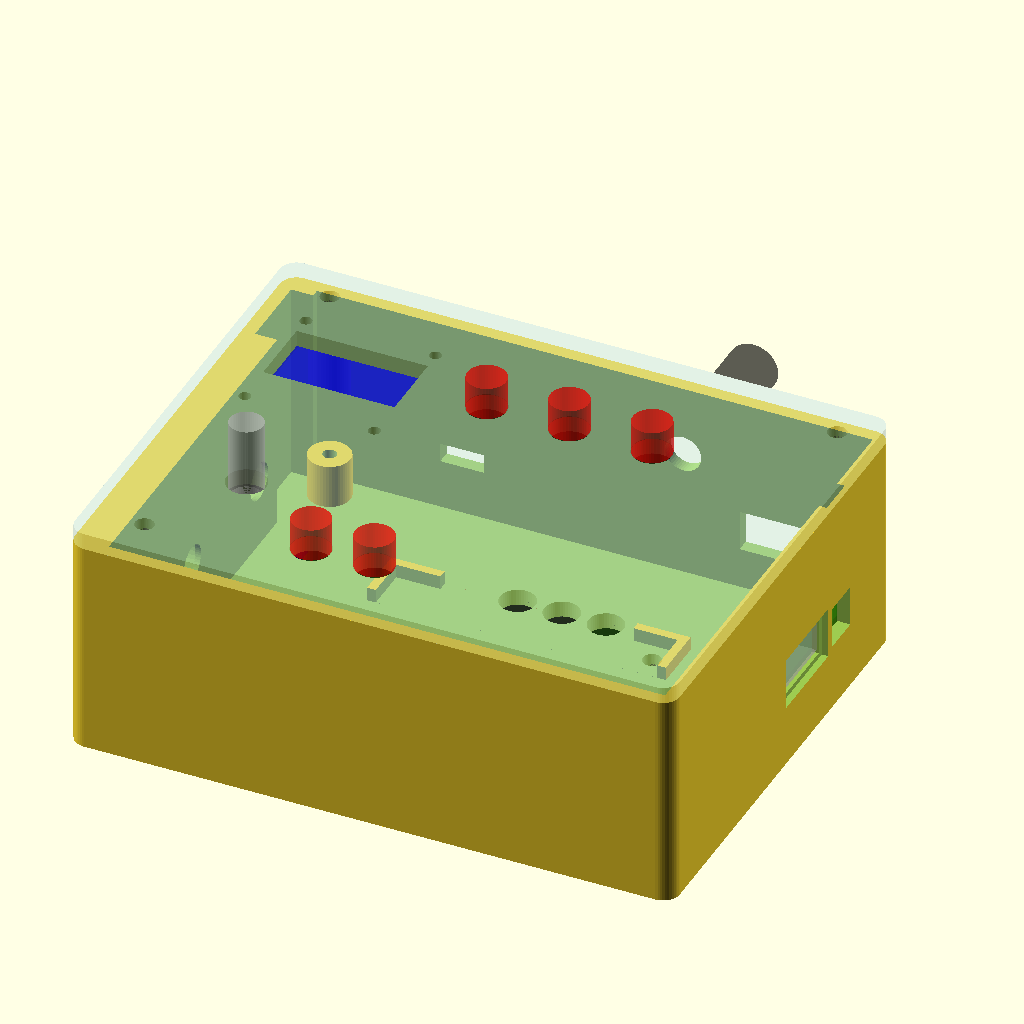
Cell 1: rendered with the file's own defaults.
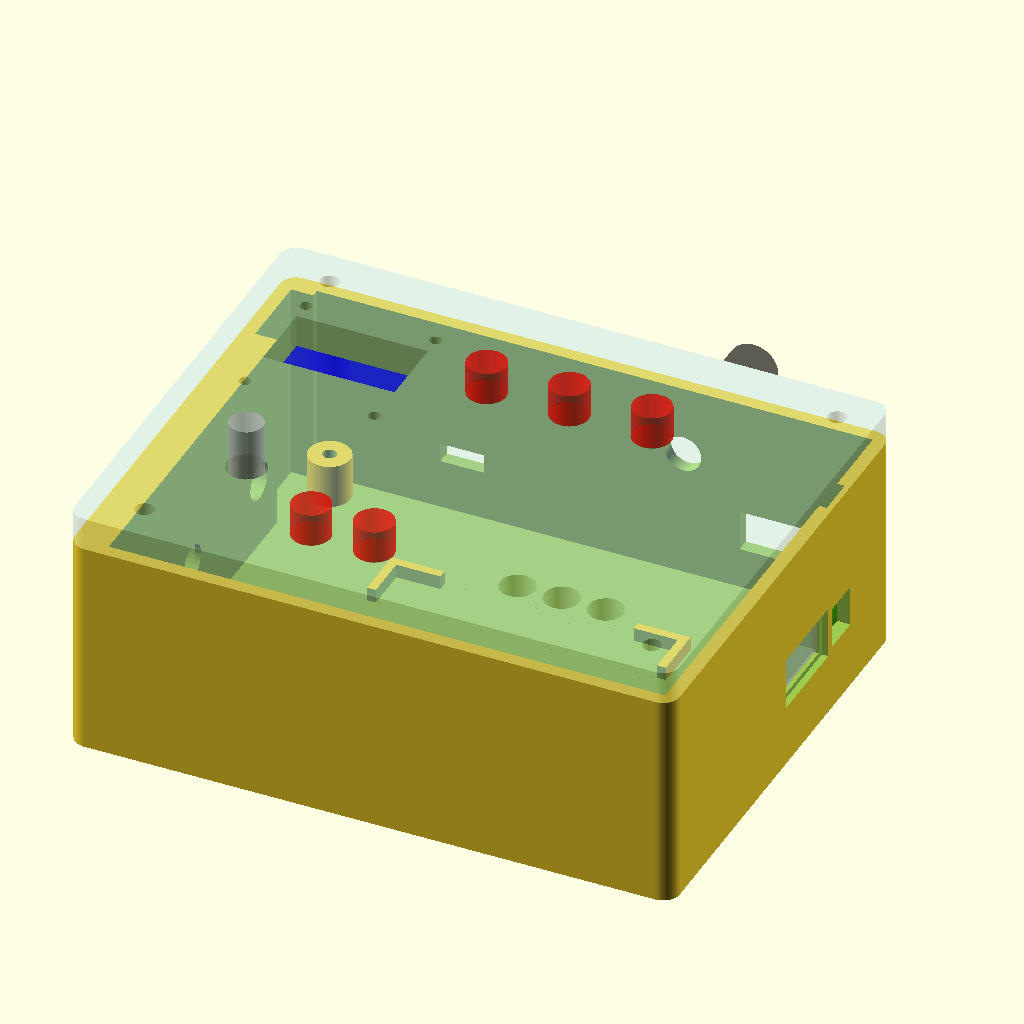
Cell 2 — acrylic_t set to 6, the other parameters unchanged.
The same orthographic view direction (rotation 55°, 0°, 25°; colour scheme Cornfield) for every cell, with the view re-fitted per cell, so scale and position can differ between cells.
Source of the model, hardware/bridge/enclosure/cw_bridge_enclosure.scad:
// =============================================================================
//  CW Bridge rev 2.1 PCB enclosure — two-part screw-together box.
//
//  * Base tray: the 100 x 80 mm cw_bridge PCB sits on four corner posts with
//    the 1S LiPo cell underneath it. Side-wall openings for USB-C (rear),
//    power slide switch (rear), SMA antenna bulkhead (rear), USB-A host port
//    (right), a window to reach the RUN/FLASH slide switch SW3
//    (right) and the two 3.5 mm TRS jacks (left). A small gutter beside the
//    rear-left corner lets the battery lead come up from under the board to
//    the J10 header.
//  * Lid: carries the front-panel parts — 0.96" I2C OLED on four M2 bosses,
//    KY-040 encoder, 3x 12 mm panel buttons (BTN1-3) + 2 small ones (RESET, BOOT), 3x 5 mm
//    LED holders.
//    Four spacer tubes hang from the lid onto the PCB's corner holes.
//  * Fasteners: 4x M3 from BELOW. Each screw goes up through a counterbore in
//    the floor, the post, the PCB mounting hole, and threads into the lid
//    tube. One set of screws clamps both the PCB and the lid.
//
//  Coordinates: X = PCB left -> right  (KiCad x - 50)
//               Y = PCB front -> rear  (130 - KiCad y)
//               Z = up, 0 at the underside of the base; PCB top = board_z.
//  (0,0) is the PCB's front-left corner. Positions below are taken from
//  hardware/bridge/cw_bridge.kicad_pcb (rev 2.1, 2026-09-28) and the
//  connector datasheets / KiCad STEP models. Panel-part dimensions are
//  typical values — see README.md "Verify before printing".
//
//  Set `part`, press F6 (render), then export STL.
// =============================================================================

/* [What to render] */
part = "assembly";   // "base" | "lid" | "spacers" | "assembly" (assembly = fit check only, don't print)
// "acrylic": laser-cut 3 mm top (make_lid_panel.py -> lid_panel.svg/.xcs), four
//            printed spacer tubes, M3 screws from the TOP into the floor posts.
// "printed": the 3D-printed lid with integral tubes, M3 screws from BELOW.
lid_style = "acrylic";
acrylic_t = 3.0;     // sheet thickness
$fn = 48;

/* [Shell] */
wall      = 2.4;     // side wall thickness
floor_t   = 3.0;     // base floor (must hold the screw-head counterbore)
lid_t     = 2.4;     // lid plate thickness
corner_r  = 3.0;     // outer vertical-edge radius
fit       = 0.4;     // gap between PCB edge and cavity wall, each side
standoff  = 8.0;     // floor top -> PCB underside (the battery lives here)
top_clear = 27.0;    // PCB top -> lid underside (tallest lid part + tallest board part under it)
lip_h     = 3.0;     // lid alignment lip, depth into the cavity
lip_t     = 1.2;     // lip thickness
lip_fit   = 0.3;     // lip clearance to the cavity wall

/* [PCB] */
pcb_l = 100;  pcb_w = 80;  pcb_t = 1.6;
hole_in = 4;         // H1..H4 are 4 mm in from each corner
holes = [[hole_in, hole_in], [pcb_l - hole_in, hole_in],
         [hole_in, pcb_w - hole_in], [pcb_l - hole_in, pcb_w - hole_in]];

/* [Fasteners] */
post_d   = 7.5;      // floor post under each PCB hole
screw_d  = 3.4;      // M3 clearance through floor, post and PCB
head_d   = 6.5;      // screw-head counterbore on the underside
head_h   = 2.2;
tube_d   = 7.0;      // lid spacer tube (lands on the PCB corner)
thread_d = 2.5;      // 2.5 = M3 self-tapping; 4.0 = M3 heat-set insert, in the floor posts.
                     // Both tops screw down from above into the posts, so one base fits either.
thread_h = 9.0;
oled_m2_d = 2.2;     // M2 clearance in the acrylic for the OLED screws

/* [Battery - EEMB 1100 mAh 603449-class pouch, flat under the PCB] */
bat_l    = 49;  bat_w = 34;  bat_t = 6.0;   // measure yours
bat_clr  = 1.0;      // pocket clearance per side
bat_x    = 25;  bat_y = 24;                 // pocket origin (clear of all THT pins)
frame_h  = 2.5;      // retaining corner height
frame_t  = 1.6;
frame_leg = 8;
gutter_w  = 4.0;     // lead gutter beside the rear-left corner (left wall)
gutter_y0 = 65;  gutter_y1 = 79;

/* [Rear wall ports (Y = rear)] */
usbc_x     = 83.0;   // J9 centre (KiCad x 133)
usbc_port  = [13.5, 7.5];   // plug-overmold opening, centred 1.65 mm above the PCB
usbc_zc    = 1.65;
sw2_x      = 26.0;   // SW2 PCM12 power switch (KiCad x 76), actuator at the board edge
sw2_slot   = [8.0, 3.5];    // slot, bottom 0.5 mm below the PCB top
sma_x      = 66.0;   // SMA bulkhead for the U.FL pigtail
sma_d      = 6.6;    // 1/4-36 bulkhead thread
sma_z      = 14.0;   // hole centre above the PCB top

/* [Right wall port (X = right)] */
usba_y     = 49.7;   // J1 centre (KiCad y 80.3); shell is 1.2 mm proud of the PCB edge
usba_inner = [14.2, 8.0];   // receptacle shell opening, from 0.5 mm below the PCB top
usba_outer = [16.5, 9.5];   // plug-overmold opening, centred 3.3 mm above the PCB
usba_zc    = 3.3;
usba_step  = 1.2;    // wall thickness kept at the receptacle-size opening

/* [Left wall ports - CUI SJ1-3515N TRS jacks] */
trs_y      = [58.0, 32.0];  // J8 AUDIO IN (KiCad y 72), J7 AUDIO OUT (KiCad y 98)
trs_zc     = 3.0;    // plug axis above the PCB (datasheet)
trs_bush_d = 6.8;    // bushing is 6.0, protrudes 1.3 mm past the PCB edge
trs_plug_d = 11.0;   // plug overmold bore through the rest of the wall
trs_step   = 1.0;

/* [Lid - OLED 0.96" 128x64 I2C module] */
oled_c      = [15.15, 56.14]; // module centre (from the hand-edited lid_panel.xs saved 2026-10-14 08:35)
oled_pcb    = [27.5, 27.8]; // module PCB (X, Y); pin header on the +Y (rear) edge (vendor drawing)
oled_holes  = [23.5, 23.8]; // Ø2.0 holes, 2.0 mm in from each edge (vendor drawing)
oled_boss_d = 4.0;
oled_boss_h = 2.0;          // glass/frame thickness above the module PCB — VERIFY
oled_pilot  = 1.6;          // M2 self-tap
oled_win    = [23.8, 13.0]; // window = visible area 23.74 x 12.86 (active 21.74 x 10.86)
oled_win_dy = 2.1;          // active-area centre is 11.8 mm from the pin edge, PCB centre 13.9 -> 2.1 toward the pins

/* [Lid - KY-040 encoder module] */
// Module-local frame (u, v) centred on the shaft: u across the 19 mm width toward the
// mounting-hole edge, v along the 26 mm length. Geometry from a KY-040 panel footprint
// (CrashOverride85/zc95: 3 mm holes, 13.85 pitch, 8 mm beside the shaft); sellers list a
// 13.75 pitch. MEASURE your module and hold it against a test print before the real one.
enc_c      = [14.06, 22.07];  // shaft centre (from lid_panel.xs)
enc_hole_d = 7.2;             // M7 bushing
enc_rot    = 0;               // module rotation about the shaft, deg: 0 = holes toward +X
enc_pcb    = [19, 26];        // module PCB (u, v)
enc_pcb_c  = [1.45, -0.35];   // PCB centre relative to the shaft (u, v)
enc_holes  = [[8.0, -6.75], [8.0, 7.1]];   // mounting holes (u, v), Ø3 in the module PCB
enc_body   = [11.8, 12.6];    // EC11 metal body footprint (u, v), kept clear of the columns
enc_body_clr = 0.3;
enc_columns = true;           // screw columns on the printed lid
enc_stand  = 6.5;             // MEASURE: module PCB top -> bushing shoulder (EC11 body height).
                              // Column length; the shoulder then seats against the lid underside.
enc_col_d  = 5.0;
enc_col_pilot = 2.1;          // 2.1 = M2.5 self-tapping (module holes are Ø3); 1.6 for M2

/* [Lid - panel buttons: GTIWUNG / PBS-110 7 mm momentary, pre-wired] */
btn_pos = [[40.74, 58.25], [55.74, 58.25], [70.74, 58.25],   // BTN1 BTN2 BTN3 (rear row)
           [31.73, 9.32], [43.21, 9.32]];                    // RESET BOOT (front)
btn_ds  = [7.2, 7.2, 7.2, 7.2, 7.2];   // hole per button, same order (7 mm switch, 1/4" thread)
btn_body_d = 9.5;           // widest part below the panel (nut / body) — assembly ghost only
btn_depth  = 19.0;          // MEASURE: lid underside -> bottom of the solder lugs + heatshrink

/* [Lid - 5 mm LED holders: PWR BT USB] */
led_d   = 6.4;              // VERIFY: clip-style holders ~6.4, bezel-style ~8.0
led_pos = [[68.84, 10.02], [76.84, 10.02], [84.84, 10.02]];   // PWR BT USB (front right)

/* [Right wall - SW3 RUN/FLASH access notch] */
sw3_c       = [97.3, 63];   // KiCad (147.3, 67); body 3.6 x 9, actuator slides along Y
sw3_notch_w = 7.0;          // window width; kept narrow so a web remains next to the USB-A plug pocket
sw3_notch_h = 7.5;          // window from 0.5 mm below the PCB top to 7 mm above it (actuator top ~5.5);
                            // poke the actuator from the side with a pick/fingernail
sw3_skin    = 1.0;          // wall left above the window: thinned from the inside up to the rim
                            // so the actuator clears it while the board goes in
sw3_slot_on = false;        // legacy 4 x 11 lid slot above SW3 (16 mm above the actuator)
sw3_slot    = [4.0, 11.0];

// ============================ derived ========================================
board_z = floor_t + standoff + pcb_t;   // PCB top face
cav_top = board_z + top_clear;          // lid underside = top of the base walls
ox0 = -fit - gutter_w - wall;  ox1 = pcb_l + fit + wall;
oy0 = -fit - wall;             oy1 = pcb_w + fit + wall;
out_l = ox1 - ox0;  out_w = oy1 - oy0;
lid_thk = (lid_style == "acrylic") ? acrylic_t : lid_t;
total_h = cav_top + lid_thk;
echo(str("Outer size: ", out_l, " x ", out_w, " x ", total_h, " mm"));

bx0 = bat_x - bat_clr;  by0 = bat_y - bat_clr;
bx1 = bat_x + bat_l + bat_clr;  by1 = bat_y + bat_w + bat_clr;

module rrect(l, w, h, r) {
    hull() for (x = [r, l - r], y = [r, w - r]) translate([x, y, 0]) cylinder(h = h, r = r);
}
module shell(h) translate([ox0, oy0, 0]) rrect(out_l, out_w, h, corner_r);

module cav2d() translate([-fit, -fit]) square([pcb_l + 2 * fit, pcb_w + 2 * fit]);

module cavity(z0, h) {
    translate([-fit, -fit, z0]) cube([pcb_l + 2 * fit, pcb_w + 2 * fit, h]);
    translate([-fit - gutter_w, gutter_y0, z0]) cube([gutter_w + 0.01, gutter_y1 - gutter_y0, h]);
}

// --- wall cutters (all cut from the outside face inward by `depth`) ---------
module rear_cut(cx, w, h, z0, depth = wall + 1)
    translate([cx - w / 2, oy1 - depth, z0]) cube([w, depth + 0.5, h]);
module rear_hole(cx, d, zc, depth = wall + 1)
    translate([cx, oy1 - depth, zc]) rotate([-90, 0, 0]) cylinder(d = d, h = depth + 0.5);
module right_cut(cy, w, h, z0, depth = wall + 1)
    translate([ox1 - depth, cy - w / 2, z0]) cube([depth + 0.5, w, h]);
module left_hole(cy, d, zc, depth = wall + gutter_w + 1)
    translate([ox0 - 0.5, cy, zc]) rotate([0, 90, 0]) cylinder(d = d, h = depth + 0.5);

module ports() {
    // USB-C J9: single plug-size opening (the plug must reach the receptacle through the wall)
    rear_cut(usbc_x, usbc_port[0], usbc_port[1], board_z + usbc_zc - usbc_port[1] / 2);
    // SW2 power switch slot
    rear_cut(sw2_x, sw2_slot[0], sw2_slot[1], board_z - 0.5);
    // SMA bulkhead
    rear_hole(sma_x, sma_d, board_z + sma_z);
    // USB-A J1: receptacle-size opening through the whole wall, plug-size pocket from outside
    right_cut(usba_y, usba_inner[0], usba_inner[1], board_z - 0.5);
    right_cut(usba_y, usba_outer[0], usba_outer[1], board_z + usba_zc - usba_outer[1] / 2, wall - usba_step);
    // SW3 RUN/FLASH: side window at actuator height
    right_cut(sw3_c[1], sw3_notch_w, sw3_notch_h, board_z - 0.5);
    translate([pcb_l + fit - 0.01, sw3_c[1] - sw3_notch_w / 2, board_z - 0.5])
        cube([wall - sw3_skin + 0.01, sw3_notch_w, cav_top - board_z + 1.5]);
    // TRS jacks: bushing-size hole through, plug-size bore from outside
    for (y = trs_y) {
        left_hole(y, trs_bush_d, board_z + trs_zc);
        left_hole(y, trs_plug_d, board_z + trs_zc, wall + gutter_w - trs_step);
    }
}

module battery_frame() difference() {
    translate([bx0 - frame_t, by0 - frame_t, floor_t - 0.01])
        cube([bx1 - bx0 + 2 * frame_t, by1 - by0 + 2 * frame_t, frame_h]);
    translate([bx0, by0, floor_t - 1]) cube([bx1 - bx0, by1 - by0, frame_h + 2]);
    translate([bx0 + frame_leg, by0 - frame_t - 1, floor_t - 1])
        cube([bx1 - bx0 - 2 * frame_leg, by1 - by0 + 2 * frame_t + 2, frame_h + 2]);
    translate([bx0 - frame_t - 1, by0 + frame_leg, floor_t - 1])
        cube([bx1 - bx0 + 2 * frame_t + 2, by1 - by0 - 2 * frame_leg, frame_h + 2]);
}

// ================================ BASE ======================================
module base() {
    difference() {
        union() {
            difference() { shell(cav_top); cavity(floor_t, cav_top); }
            for (p = holes) translate([p[0], p[1], 0]) cylinder(d = post_d, h = floor_t + standoff);
            battery_frame();
        }
        for (p = holes)   // screws come from the top (either lid): blind thread in the post
            translate([p[0], p[1], floor_t + standoff - thread_h]) cylinder(d = thread_d, h = thread_h + 1);
        ports();
    }
}

// ================================ LID =======================================
function oled_hole_pts() = [for (sx = [-1, 1], sy = [-1, 1])
    [oled_c[0] + sx * oled_holes[0] / 2, oled_c[1] + sy * oled_holes[1] / 2]];

function enc_pt(p) = [enc_c[0] + p[0] * cos(enc_rot) - p[1] * sin(enc_rot),
                     enc_c[1] + p[0] * sin(enc_rot) + p[1] * cos(enc_rot)];

module enc_body_keepout(z0, h)   // EC11 body + clearance, in place
    translate([enc_c[0], enc_c[1], z0]) rotate(enc_rot)
        translate([-enc_body[0] / 2 - enc_body_clr, -enc_body[1] / 2 - enc_body_clr, 0])
            cube([enc_body[0] + 2 * enc_body_clr, enc_body[1] + 2 * enc_body_clr, h]);

module panel_cutouts(cut_z, cut_h) {   // shared by the printed lid and the acrylic plate
    translate([oled_c[0] - oled_win[0] / 2, oled_c[1] + oled_win_dy - oled_win[1] / 2, cut_z])
        cube([oled_win[0], oled_win[1], cut_h]);
    translate([enc_c[0], enc_c[1], cut_z]) cylinder(d = enc_hole_d, h = cut_h);
    for (i = [0 : len(btn_pos) - 1]) translate([btn_pos[i][0], btn_pos[i][1], cut_z]) cylinder(d = btn_ds[i], h = cut_h);
    for (p = led_pos) translate([p[0], p[1], cut_z]) cylinder(d = led_d, h = cut_h);
    if (sw3_slot_on)
        translate([sw3_c[0] - sw3_slot[0] / 2, sw3_c[1] - sw3_slot[1] / 2, cut_z]) cube([sw3_slot[0], sw3_slot[1], cut_h]);
}

module acrylic_lid() {   // the laser-cut sheet, in place (geometry mirrors make_lid_panel.py)
    difference() {
        translate([ox0, oy0, cav_top]) rrect(out_l, out_w, acrylic_t, corner_r);
        panel_cutouts(cav_top - 1, acrylic_t + 2);
        for (p = holes) translate([p[0], p[1], cav_top - 1]) cylinder(d = screw_d, h = acrylic_t + 2);
        for (h = oled_hole_pts()) translate([h[0], h[1], cav_top - 1]) cylinder(d = oled_m2_d, h = acrylic_t + 2);
    }
}

module spacer() difference() { cylinder(d = tube_d, h = top_clear); translate([0, 0, -1]) cylinder(d = screw_d, h = top_clear + 2); }
module spacers() for (i = [0 : 3]) translate([i * (tube_d + 4), 0, 0]) spacer();   // 4x, print standing up

module lid() {   // the 3D-printed lid, modelled in place, sitting on the base
    cut_z = cav_top - lip_h - 1;
    cut_h = lip_h + lid_t + 2;
    difference() {
        union() {
            translate([ox0, oy0, cav_top]) rrect(out_l, out_w, lid_t, corner_r);
            translate([0, 0, cav_top - lip_h]) linear_extrude(lip_h + 0.01) difference() {
                offset(delta = -lip_fit) cav2d();
                offset(delta = -lip_fit - lip_t) cav2d();
            }
            for (p = holes) translate([p[0], p[1], board_z]) cylinder(d = tube_d, h = top_clear + 0.01);
            for (h = oled_hole_pts()) translate([h[0], h[1], cav_top - oled_boss_h]) cylinder(d = oled_boss_d, h = oled_boss_h + 0.01);
            if (enc_columns) for (q = enc_holes) let (h = enc_pt(q))
                translate([h[0], h[1], cav_top - enc_stand]) cylinder(d = enc_col_d, h = enc_stand + 0.01);
        }
        // M3 from the top: through the plate and tube, the PCB, into the base post
        for (p = holes) translate([p[0], p[1], board_z - 1]) cylinder(d = screw_d, h = top_clear + lid_t + 2);
        panel_cutouts(cut_z, cut_h);
        if (enc_columns) {
            enc_body_keepout(cav_top - enc_stand - 1, enc_stand + 0.99);   // trim the columns off the EC11 body
            for (q = enc_holes) let (h = enc_pt(q))
                translate([h[0], h[1], cav_top - enc_stand - 0.01]) cylinder(d = enc_col_pilot, h = enc_stand + 1);
        }
        for (h = oled_hole_pts()) translate([h[0], h[1], cav_top - oled_boss_h - 0.01])
            cylinder(d = oled_pilot, h = oled_boss_h + 1.4);
    }
}

// ============================ ghosts (assembly only) =========================
module box(x0, y0, x1, y1, z0, h, c = "gray") color(c, 0.45) translate([x0, y0, z0]) cube([x1 - x0, y1 - y0, h]);

module ghosts() {
    bz = board_z;
    color("green", 0.35) translate([0, 0, bz - pcb_t]) cube([pcb_l, pcb_w, pcb_t]);
    box(78.5, 72.8, 87.5, 80.2, bz, 3.3, "silver");            // J9 USB-C
    box(86.0, 42.5, 101.2, 56.9, bz, 7.0, "silver");           // J1 USB-A
    for (y = trs_y) {                                          // J7/J8 TRS
        box(2.3, y - 5.75, 16.2, y + 5.75, bz, 6.0, "black");
        color("silver", 0.5) translate([-1.3, y, bz + trs_zc]) rotate([0, 90, 0]) cylinder(d = 6, h = 3.6);
    }
    box(22.65, 73.85, 29.35, 78.0, bz, 1.5, "black");          // SW2
    box(95.5, 58.5, 99.1, 67.5, bz, 5.5, "black");             // SW3
    box(46, 34.4, 64, 53.6, bz, 3.2, "dimgray");               // U4 WROOM
    box(42.5, 70.5, 47.5, 75.5, bz, 4, "dimgray");             // L2
    box(54.5, 23.5, 59.5, 28.5, bz, 4, "dimgray");             // L3
    // JST PH housings (6 mm) + mated plug/wire allowance to 10 mm
    for (b = [[9.64, 70.2, 15.95, 75.1],  [7.64, 15.2, 19.95, 20.1],  [89.2, 16.05, 94.1, 26.36],
              [85.2, 4.05, 90.1, 14.36],  [25.64, 3.2, 31.95, 8.1],   [35.64, 3.2, 41.95, 8.1],
              [45.64, 3.2, 51.95, 8.1],   [55.64, 3.2, 61.95, 8.1],   [65.64, 3.2, 71.95, 8.1],
              [76.04, 51.7, 82.35, 56.6]])
        { box(b[0], b[1], b[2], b[3], bz, 6, "white"); box(b[0], b[1], b[2], b[3], bz + 6, 4, "orange"); }
    box(bat_x, bat_y, bat_x + bat_l, bat_y + bat_w, floor_t, bat_t, "yellow");   // LiPo
    // lid-mounted parts
    if (lid_style == "acrylic") for (p = holes) color("gray", 0.6) translate([p[0], p[1], board_z]) spacer();
    oz = cav_top - oled_boss_h;
    box(oled_c[0] - oled_pcb[0] / 2, oled_c[1] - oled_pcb[1] / 2, oled_c[0] + oled_pcb[0] / 2, oled_c[1] + oled_pcb[1] / 2, oz - 1.6, 1.6, "blue");
    box(oled_c[0] - 13, oled_c[1] + oled_pcb[1] / 2 - 4, oled_c[0] + 13, oled_c[1] + oled_pcb[1] / 2 - 1, oz - 1.6 - 6, 6, "orange"); // soldered leads
    translate([enc_c[0], enc_c[1], 0]) rotate(enc_rot) {     // KY-040: EC11 body, module PCB, shaft
        color("black", 0.4) translate([-enc_body[0] / 2, -enc_body[1] / 2, cav_top - enc_stand]) cube([enc_body[0], enc_body[1], enc_stand]);
        color("blue", 0.45) translate([enc_pcb_c[0] - enc_pcb[0] / 2, enc_pcb_c[1] - enc_pcb[1] / 2, cav_top - enc_stand - 1.6]) cube([enc_pcb[0], enc_pcb[1], 1.6]);
        color("orange", 0.45) translate([enc_pcb_c[0] - 6, enc_pcb_c[1] + enc_pcb[1] / 2, cav_top - enc_stand - 1.6]) cube([12, 6, 2.5]);   // right-angle header
    }
    color("silver", 0.5) translate([enc_c[0], enc_c[1], cav_top]) cylinder(d = 6, h = 15);
    for (i = [0 : len(btn_pos) - 1]) translate([btn_pos[i][0], btn_pos[i][1], 0]) {
        color("black", 0.4) translate([0, 0, cav_top - btn_depth]) cylinder(d = btn_body_d, h = btn_depth);
        color("red", 0.5) translate([0, 0, cav_top + lid_thk]) cylinder(d = 7, h = 6); }
    for (p = led_pos) color("black", 0.4) translate([p[0], p[1], cav_top - 9]) cylinder(d = 8, h = 9);
    color("gold", 0.5) translate([sma_x, pcb_w + fit - 10, bz + sma_z]) rotate([-90, 0, 0]) cylinder(d = 8, h = 10);
    color("black", 0.4) translate([sma_x, oy1, bz + sma_z]) rotate([-90, 0, 0]) cylinder(d = 9, h = 25);
}

// ================================ render ====================================
if (part == "base") base();
else if (part == "lid") translate([0, 0, cav_top + lid_t]) rotate([180, 0, 0]) lid();   // printed lid, top face down
else if (part == "spacers") spacers();
else {
    base();
    if (lid_style == "acrylic") color("lightblue", 0.35) acrylic_lid(); else lid();
    ghosts();
}
Parameter table extracted from the source (name, type, default, range or options):
part: string, default "assembly"
lid_style: string, default "acrylic"
acrylic_t: number, default 3
wall: number, default 2.4
floor_t: number, default 3
lid_t: number, default 2.4
corner_r: number, default 3
fit: number, default 0.4
standoff: number, default 8
top_clear: number, default 27
lip_h: number, default 3
lip_t: number, default 1.2
lip_fit: number, default 0.3
hole_in: number, default 4
post_d: number, default 7.5
screw_d: number, default 3.4
head_d: number, default 6.5
head_h: number, default 2.2
tube_d: number, default 7
thread_d: number, default 2.5
thread_h: number, default 9
oled_m2_d: number, default 2.2
bat_clr: number, default 1
frame_h: number, default 2.5
frame_t: number, default 1.6
frame_leg: number, default 8
gutter_w: number, default 4
usbc_x: number, default 83
usbc_port: vector, default [13.5, 7.5]
usbc_zc: number, default 1.65
sw2_x: number, default 26
sw2_slot: vector, default [8, 3.5]
sma_x: number, default 66
sma_d: number, default 6.6
sma_z: number, default 14
usba_y: number, default 49.7
usba_inner: vector, default [14.2, 8]
usba_outer: vector, default [16.5, 9.5]
usba_zc: number, default 3.3
usba_step: number, default 1.2
trs_y: vector, default [58, 32]
trs_zc: number, default 3
trs_bush_d: number, default 6.8
trs_plug_d: number, default 11
trs_step: number, default 1
oled_c: vector, default [15.15, 56.14]
oled_pcb: vector, default [27.5, 27.8]
oled_holes: vector, default [23.5, 23.8]
oled_boss_d: number, default 4
oled_boss_h: number, default 2
oled_pilot: number, default 1.6
oled_win: vector, default [23.8, 13]
oled_win_dy: number, default 2.1
enc_c: vector, default [14.06, 22.07]
enc_hole_d: number, default 7.2
enc_rot: number, default 0
enc_pcb: vector, default [19, 26]
enc_pcb_c: vector, default [1.45, -0.35]
enc_body: vector, default [11.8, 12.6]
enc_body_clr: number, default 0.3
enc_columns: bool, default true
enc_stand: number, default 6.5
enc_col_d: number, default 5
enc_col_pilot: number, default 2.1
